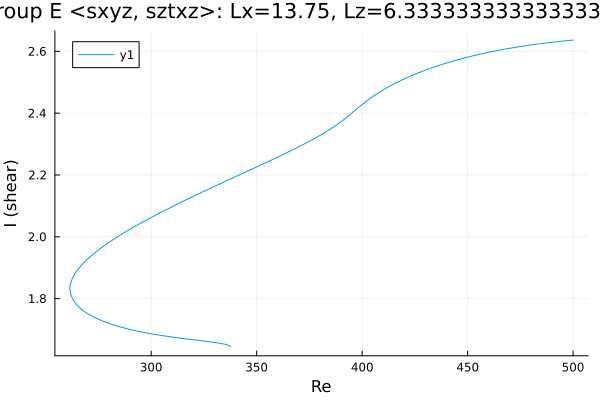

Data behind this chart, as committed beside it:
Re, shear
500.0, 2.637
499.3, 2.636
497.9, 2.635
496.5, 2.634
495.1, 2.633
493.7, 2.632
492.3, 2.631
490.8, 2.63
489.4, 2.629
488, 2.628
486.6, 2.627
485.2, 2.625
483.8, 2.624
482.4, 2.623
480.9, 2.622
479.5, 2.62
478.1, 2.619
476.7, 2.617
475.3, 2.616
473.9, 2.614
472.5, 2.613
471, 2.611
469.6, 2.61
468.2, 2.608
466.8, 2.606
465.4, 2.604
464, 2.602
462.6, 2.601
461.1, 2.599
459.7, 2.597
458.3, 2.595
456.9, 2.592
455.5, 2.59
454.1, 2.588
452.7, 2.586
451.2, 2.583
449.8, 2.581
448.4, 2.578
447, 2.576
445.6, 2.573
444.5, 2.571
443.1, 2.569
441.7, 2.566
440.3, 2.563
438.9, 2.56
437.5, 2.557
436, 2.554
434.6, 2.55
433.2, 2.547
431.8, 2.544
430.4, 2.54
429, 2.537
427.6, 2.533
426.1, 2.529
424.7, 2.525
423.3, 2.521
421.9, 2.517
420.5, 2.513
419.1, 2.508
417.7, 2.503
... 239 more rows
